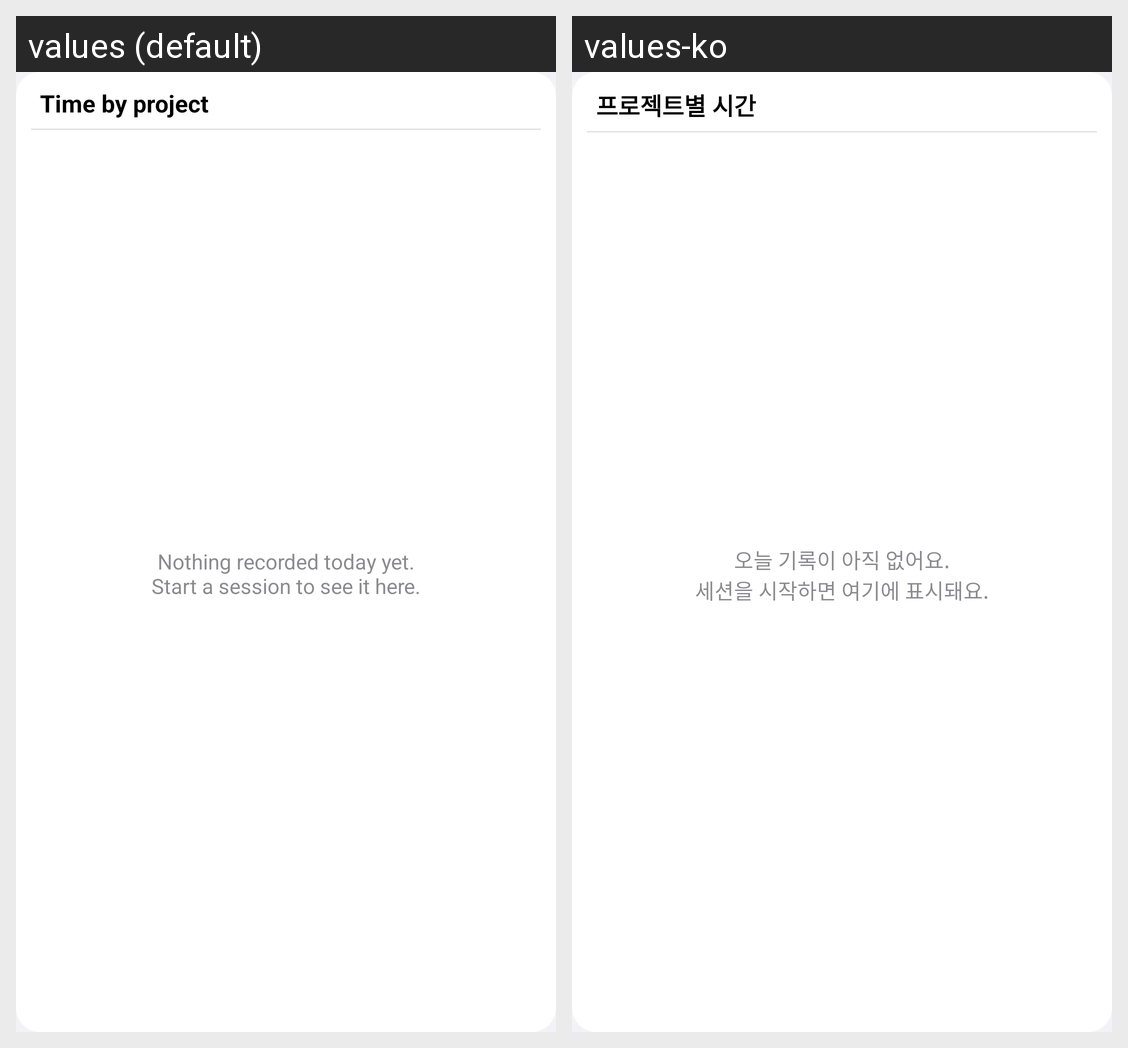

The Android screen above is rendered under two locales of the same app. Produce the string resources it draws, with the default and per-locale values.
Android screen res/layout/widget_project_time.xml rendered under 2 locales, left to right: values (default), values-ko. Device: Nexus 5 (rendered at 1080×1920; each locale shown at half size, 540×960, under a caption strip naming it); theme Theme.TimberTimer.
Strings drawn on this screen, with the default value and each locale's value (text and hints the layout hard-codes, and strings that could not be matched under every locale, appear in the picture but are not listed):

widget_projects_name
  values: Time by project
  values-ko: 프로젝트별 시간

widget_projects_empty
  values: Nothing recorded today yet.
      Start a session to see it here.
  values-ko: 오늘 기록이 아직 없어요.
      세션을 시작하면 여기에 표시돼요.
